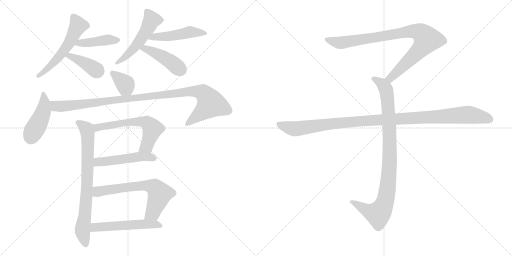
t = 0.00 s
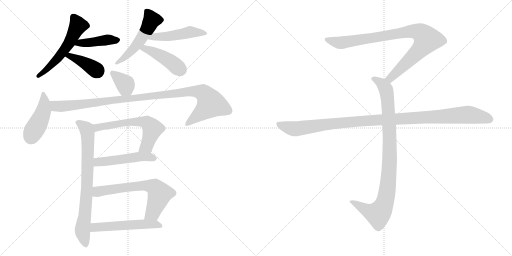
t = 2.00 s
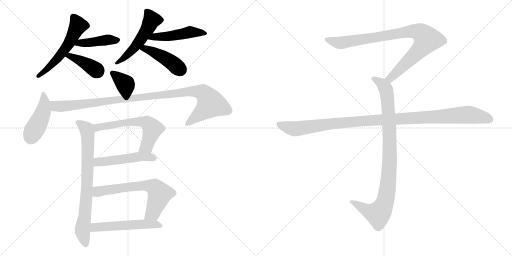
t = 4.00 s
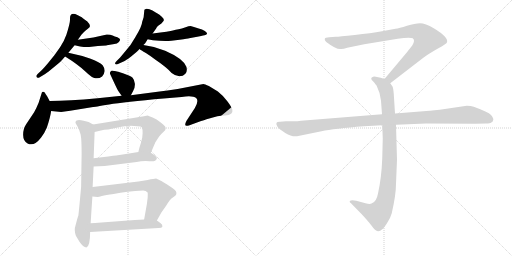
t = 6.00 s
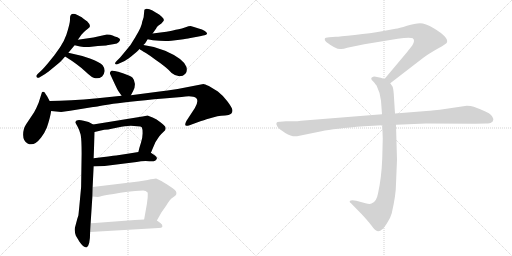
t = 8.00 s
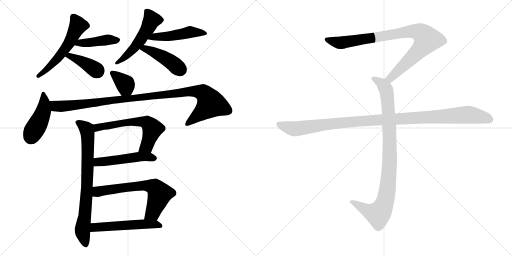
t = 10.00 s

The animated SVG that drew these frames (rendered in a browser with its animation timeline set to each time). Animation: 17 CSS @keyframes rules; frames cover the first 10.00 s.

<svg version="1.1" viewBox="0 0 2048 1024" xmlns="http://www.w3.org/2000/svg">
  <g stroke="lightgray" stroke-dasharray="1,1" stroke-width="1" transform="scale(4, 4)">
    <line x1="0" y1="0" x2="256" y2="256"></line>
    <line x1="256" y1="0" x2="0" y2="256"></line>
    <line x1="128" y1="0" x2="128" y2="256"></line>
    <line x1="0" y1="128" x2="256" y2="128"></line>
    <line x1="256" y1="0" x2="512" y2="256"></line>
    <line x1="512" y1="0" x2="256" y2="256"></line>
    <line x1="384" y1="0" x2="384" y2="256"></line>
    <line x1="256" y1="128" x2="512" y2="128"></line>
  </g>
<g transform="scale(1, -1) translate(0, -850)">
   <style type="text/css">
    @keyframes keyframes0 {
      from {
       stroke: black;
       stroke-dashoffset: 556;
       stroke-width: 128;
       }
       64% {
       animation-timing-function: step-end;
       stroke: black;
       stroke-dashoffset: 0;
       stroke-width: 128;
       }
       to {
       stroke: black;
       stroke-width: 1024;
       }
       }
       #make-me-a-hanzi-animation-0 {
         animation: keyframes0 0.702474s both;
         animation-delay: 0.000000s;
         animation-timing-function: linear;
       }
    @keyframes keyframes1 {
      from {
       stroke: black;
       stroke-dashoffset: 422;
       stroke-width: 128;
       }
       58% {
       animation-timing-function: step-end;
       stroke: black;
       stroke-dashoffset: 0;
       stroke-width: 128;
       }
       to {
       stroke: black;
       stroke-width: 1024;
       }
       }
       #make-me-a-hanzi-animation-1 {
         animation: keyframes1 0.593424s both;
         animation-delay: 0.702474s;
         animation-timing-function: linear;
       }
    @keyframes keyframes2 {
      from {
       stroke: black;
       stroke-dashoffset: 395;
       stroke-width: 128;
       }
       56% {
       animation-timing-function: step-end;
       stroke: black;
       stroke-dashoffset: 0;
       stroke-width: 128;
       }
       to {
       stroke: black;
       stroke-width: 1024;
       }
       }
       #make-me-a-hanzi-animation-2 {
         animation: keyframes2 0.571452s both;
         animation-delay: 1.295898s;
         animation-timing-function: linear;
       }
    @keyframes keyframes3 {
      from {
       stroke: black;
       stroke-dashoffset: 516;
       stroke-width: 128;
       }
       63% {
       animation-timing-function: step-end;
       stroke: black;
       stroke-dashoffset: 0;
       stroke-width: 128;
       }
       to {
       stroke: black;
       stroke-width: 1024;
       }
       }
       #make-me-a-hanzi-animation-3 {
         animation: keyframes3 0.669922s both;
         animation-delay: 1.867350s;
         animation-timing-function: linear;
       }
    @keyframes keyframes4 {
      from {
       stroke: black;
       stroke-dashoffset: 482;
       stroke-width: 128;
       }
       61% {
       animation-timing-function: step-end;
       stroke: black;
       stroke-dashoffset: 0;
       stroke-width: 128;
       }
       to {
       stroke: black;
       stroke-width: 1024;
       }
       }
       #make-me-a-hanzi-animation-4 {
         animation: keyframes4 0.642253s both;
         animation-delay: 2.537272s;
         animation-timing-function: linear;
       }
    @keyframes keyframes5 {
      from {
       stroke: black;
       stroke-dashoffset: 440;
       stroke-width: 128;
       }
       59% {
       animation-timing-function: step-end;
       stroke: black;
       stroke-dashoffset: 0;
       stroke-width: 128;
       }
       to {
       stroke: black;
       stroke-width: 1024;
       }
       }
       #make-me-a-hanzi-animation-5 {
         animation: keyframes5 0.608073s both;
         animation-delay: 3.179525s;
         animation-timing-function: linear;
       }
    @keyframes keyframes6 {
      from {
       stroke: black;
       stroke-dashoffset: 361;
       stroke-width: 128;
       }
       54% {
       animation-timing-function: step-end;
       stroke: black;
       stroke-dashoffset: 0;
       stroke-width: 128;
       }
       to {
       stroke: black;
       stroke-width: 1024;
       }
       }
       #make-me-a-hanzi-animation-6 {
         animation: keyframes6 0.543783s both;
         animation-delay: 3.787598s;
         animation-timing-function: linear;
       }
    @keyframes keyframes7 {
      from {
       stroke: black;
       stroke-dashoffset: 443;
       stroke-width: 128;
       }
       59% {
       animation-timing-function: step-end;
       stroke: black;
       stroke-dashoffset: 0;
       stroke-width: 128;
       }
       to {
       stroke: black;
       stroke-width: 1024;
       }
       }
       #make-me-a-hanzi-animation-7 {
         animation: keyframes7 0.610514s both;
         animation-delay: 4.331381s;
         animation-timing-function: linear;
       }
    @keyframes keyframes8 {
      from {
       stroke: black;
       stroke-dashoffset: 1050;
       stroke-width: 128;
       }
       77% {
       animation-timing-function: step-end;
       stroke: black;
       stroke-dashoffset: 0;
       stroke-width: 128;
       }
       to {
       stroke: black;
       stroke-width: 1024;
       }
       }
       #make-me-a-hanzi-animation-8 {
         animation: keyframes8 1.104492s both;
         animation-delay: 4.941895s;
         animation-timing-function: linear;
       }
    @keyframes keyframes9 {
      from {
       stroke: black;
       stroke-dashoffset: 768;
       stroke-width: 128;
       }
       71% {
       animation-timing-function: step-end;
       stroke: black;
       stroke-dashoffset: 0;
       stroke-width: 128;
       }
       to {
       stroke: black;
       stroke-width: 1024;
       }
       }
       #make-me-a-hanzi-animation-9 {
         animation: keyframes9 0.875000s both;
         animation-delay: 6.046387s;
         animation-timing-function: linear;
       }
    @keyframes keyframes10 {
      from {
       stroke: black;
       stroke-dashoffset: 605;
       stroke-width: 128;
       }
       66% {
       animation-timing-function: step-end;
       stroke: black;
       stroke-dashoffset: 0;
       stroke-width: 128;
       }
       to {
       stroke: black;
       stroke-width: 1024;
       }
       }
       #make-me-a-hanzi-animation-10 {
         animation: keyframes10 0.742350s both;
         animation-delay: 6.921387s;
         animation-timing-function: linear;
       }
    @keyframes keyframes11 {
      from {
       stroke: black;
       stroke-dashoffset: 498;
       stroke-width: 128;
       }
       62% {
       animation-timing-function: step-end;
       stroke: black;
       stroke-dashoffset: 0;
       stroke-width: 128;
       }
       to {
       stroke: black;
       stroke-width: 1024;
       }
       }
       #make-me-a-hanzi-animation-11 {
         animation: keyframes11 0.655273s both;
         animation-delay: 7.663737s;
         animation-timing-function: linear;
       }
    @keyframes keyframes12 {
      from {
       stroke: black;
       stroke-dashoffset: 654;
       stroke-width: 128;
       }
       68% {
       animation-timing-function: step-end;
       stroke: black;
       stroke-dashoffset: 0;
       stroke-width: 128;
       }
       to {
       stroke: black;
       stroke-width: 1024;
       }
       }
       #make-me-a-hanzi-animation-12 {
         animation: keyframes12 0.782227s both;
         animation-delay: 8.319010s;
         animation-timing-function: linear;
       }
    @keyframes keyframes13 {
      from {
       stroke: black;
       stroke-dashoffset: 536;
       stroke-width: 128;
       }
       64% {
       animation-timing-function: step-end;
       stroke: black;
       stroke-dashoffset: 0;
       stroke-width: 128;
       }
       to {
       stroke: black;
       stroke-width: 1024;
       }
       }
       #make-me-a-hanzi-animation-13 {
         animation: keyframes13 0.686198s both;
         animation-delay: 9.101237s;
         animation-timing-function: linear;
       }
    @keyframes keyframes14 {
      from {
       stroke: black;
       stroke-dashoffset: 901;
       stroke-width: 128;
       }
       75% {
       animation-timing-function: step-end;
       stroke: black;
       stroke-dashoffset: 0;
       stroke-width: 128;
       }
       to {
       stroke: black;
       stroke-width: 1024;
       }
       }
       #make-me-a-hanzi-animation-14 {
         animation: keyframes14 0.983236s both;
         animation-delay: 9.787435s;
         animation-timing-function: linear;
       }
    @keyframes keyframes15 {
      from {
       stroke: black;
       stroke-dashoffset: 948;
       stroke-width: 128;
       }
       76% {
       animation-timing-function: step-end;
       stroke: black;
       stroke-dashoffset: 0;
       stroke-width: 128;
       }
       to {
       stroke: black;
       stroke-width: 1024;
       }
       }
       #make-me-a-hanzi-animation-15 {
         animation: keyframes15 1.021484s both;
         animation-delay: 10.770671s;
         animation-timing-function: linear;
       }
    @keyframes keyframes16 {
      from {
       stroke: black;
       stroke-dashoffset: 1108;
       stroke-width: 128;
       }
       78% {
       animation-timing-function: step-end;
       stroke: black;
       stroke-dashoffset: 0;
       stroke-width: 128;
       }
       to {
       stroke: black;
       stroke-width: 1024;
       }
       }
       #make-me-a-hanzi-animation-16 {
         animation: keyframes16 1.151693s both;
         animation-delay: 11.792155s;
         animation-timing-function: linear;
       }
</style>
<path d="M 309.5 790.0 Q 290.5 799.5 282.5 789.5 Q 279.5 786.5 280.0 771.5 Q 280.5 756.5 265.5 711.0 Q 250.5 665.5 192.5 598.5 Q 177.5 580.5 167.5 570.5 L 150.5 554.5 Q 143.5 547.5 145.5 544.5 Q 148.5 534.5 160.5 542.5 L 180.5 554.5 Q 189.5 559.5 214.0 580.0 Q 238.5 600.5 242.5 604.5 Q 246.5 608.5 260.5 624.5 L 273.5 639.5 L 298.5 669.5 L 311.5 691.5 L 323.5 708.5 Q 324.5 709.5 333.0 719.0 Q 341.5 728.5 352.5 736.5 Q 369.5 744.5 347.5 766.5 L 346.5 766.5 Q 334.5 774.5 331.5 777.5 Q 328.5 780.5 319.0 785.25 L 309.5 790.0 Z" fill="lightgray"></path> 
<path d="M 298.5 669.5 L 320.5 664.5 Q 340.5 661.5 356.5 662.5 L 391.5 666.5 Q 427.5 668.5 427.5 669.5 L 457.5 674.5 Q 468.5 675.5 475.5 682.5 Q 481.5 688.5 480.5 691.5 Q 480.5 697.5 469.5 701.5 Q 458.5 704.5 450.5 708.5 Q 442.5 712.5 427.5 712.5 L 373.5 700.5 L 311.5 691.5 C 281.5 687.5 269.5 676.5 298.5 669.5 Z" fill="lightgray"></path> 
<path d="M 260.5 624.5 Q 313.5 591.5 341.5 564.5 Q 369.5 537.5 381.5 537.5 Q 395.5 534.5 408.5 544.5 Q 416.5 552.5 418.5 565.5 Q 419.5 577.5 410.5 589.5 Q 400.5 600.5 362.5 615.5 Q 323.5 629.5 273.5 639.5 C 244.5 645.5 235.5 640.5 260.5 624.5 Z" fill="lightgray"></path> 
<path d="M 568.5 762.5 Q 568.5 746.5 540.5 700.5 L 522.5 671.5 Q 520.5 668.5 500.5 644.5 L 480.5 620.5 L 467.5 607.5 Q 454.5 594.5 464.5 592.5 Q 466.5 591.5 478.5 597.5 L 496.5 605.5 Q 501.5 607.5 524.5 624.5 L 536.5 634.5 Q 548.5 644.5 555.5 651.5 L 555.5 652.5 Q 556.5 653.5 557.5 654.5 L 573.5 670.5 Q 579.5 673.5 590.5 693.5 L 610.5 716.5 L 624.5 736.5 Q 626.5 742.5 631.5 746.5 L 645.5 756.5 Q 654.5 765.5 655.5 769.5 Q 656.5 773.5 647.0 783.0 Q 637.5 792.5 630.0 796.5 Q 622.5 800.5 610.0 808.0 Q 597.5 815.5 586.5 815.5 Q 579.5 813.5 577.5 811.5 L 574.5 781.5 L 568.5 762.5 Z" fill="lightgray"></path> 
<path d="M 590.5 693.5 L 611.5 689.5 Q 656.5 684.5 685.5 687.5 L 718.5 691.5 Q 752.5 696.5 756.5 697.5 L 794.5 704.5 Q 816.5 709.5 821.5 710.5 Q 826.5 711.5 828.5 716.5 Q 828.5 719.5 819.5 726.5 Q 810.5 732.5 791.5 737.5 Q 773.5 744.5 765.5 745.5 Q 757.5 746.5 742.5 741.5 Q 726.5 735.5 714.5 733.5 Q 702.5 731.5 691.5 728.5 Q 680.5 724.5 610.5 716.5 C 580.5 713.5 561.5 699.5 590.5 693.5 Z" fill="lightgray"></path> 
<path d="M 557.5 654.5 Q 563.5 650.5 583.5 638.5 Q 602.5 626.5 620.5 612.5 Q 666.5 581.5 686.5 558.5 Q 702.5 545.5 717.5 545.5 Q 732.5 545.5 741.5 555.5 Q 750.5 564.5 745.5 583.5 Q 732.5 616.5 660.5 647.5 Q 616.5 665.5 573.5 670.5 C 543.5 674.5 532.5 670.5 557.5 654.5 Z" fill="lightgray"></path> 
<path d="M 464.5 565.5 L 450.5 567.5 Q 446.5 568.5 442.5 564.5 Q 438.5 559.5 440.5 554.5 Q 467.5 495.5 472.5 487.5 L 486.5 467.5 C 503.5 442.5 509.5 442.5 523.5 469.5 L 532.5 486.5 Q 540.5 498.5 539.5 515.5 Q 537.5 531.5 530.5 539.5 Q 522.5 546.5 494.5 556.5 Q 466.5 565.5 464.5 565.5 Z" fill="lightgray"></path> 
<path d="M 198.5 446.5 L 188.5 465.5 Q 177.5 482.5 176.5 482.5 Q 168.5 484.5 167.5 480.5 L 154.5 439.5 Q 146.5 419.5 136.5 401.5 L 104.5 353.5 Q 92.5 335.5 92.5 311.5 Q 92.5 286.5 110.5 276.5 Q 135.5 262.5 164.5 300.5 Q 179.5 320.5 187.5 340.5 Q 201.5 382.5 204.5 406.5 C 207.5 428.5 207.5 428.5 198.5 446.5 Z" fill="lightgray"></path> 
<path d="M 486.5 467.5 L 390.5 457.5 Q 275.5 446.5 198.5 446.5 C 168.5 446.5 174.5 409.5 204.5 406.5 L 244.5 402.5 L 280.5 407.5 L 372.5 422.5 Q 375.5 422.5 436.5 432.5 Q 496.5 442.5 654.5 456.5 L 726.5 462.5 Q 771.5 468.5 784.5 458.5 Q 796.5 447.5 779.5 418.5 L 745.5 366.5 Q 732.5 340.5 755.5 348.5 L 804.5 366.5 Q 808.5 367.5 840.5 377.5 L 869.5 385.5 Q 883.5 387.5 900.5 388.5 Q 916.5 388.5 924.5 395.5 Q 931.5 401.5 929.5 411.5 Q 927.5 421.5 908.5 446.5 Q 888.5 471.5 871.5 484.5 L 835.5 506.5 Q 818.5 514.5 813.5 514.5 L 710.5 494.5 Q 669.5 487.5 630.5 483.5 L 523.5 469.5 L 486.5 467.5 Z" fill="lightgray"></path> 
<path d="M 374.5 217.5 L 378.5 322.5 C 379.5 348.5 379.5 348.5 372.5 352.5 L 354.5 362.5 L 334.5 367.5 Q 304.5 374.5 301.5 362.5 Q 300.5 358.5 309.5 345.5 Q 317.5 331.5 322.5 312.5 Q 326.5 292.5 326.5 236.5 L 324.5 104.5 Q 324.5 101.5 319.5 48.5 Q 314.5 -4.5 313.5 -11.5 L 309.5 -23.5 L 301.5 -53.5 Q 295.5 -69.5 303.5 -92.5 L 309.5 -102.5 Q 316.5 -113.5 316.5 -114.5 Q 333.5 -139.5 345.5 -139.5 Q 360.5 -134.5 360.5 -77.5 L 362.5 -42.5 L 369.5 64.5 L 370.5 102.5 L 374.5 184.5 L 374.5 217.5 Z" fill="lightgray"></path> 
<path d="M 548.5 345.5 Q 564.5 345.5 567.5 340.5 Q 570.5 334.5 570.5 317.5 Q 570.5 299.5 563.5 278.5 Q 556.5 257.5 553.5 242.5 C 546.5 213.5 591.5 211.5 603.5 239.5 L 621.5 281.5 L 636.5 304.5 Q 646.5 316.5 654.5 323.5 Q 662.5 330.5 662.5 335.5 Q 662.5 340.5 660.5 344.5 Q 658.5 347.5 641.5 361.5 L 626.5 372.5 L 610.5 380.5 Q 599.5 385.5 590.5 388.5 L 570.5 384.5 Q 561.5 384.5 557.5 382.5 L 372.5 352.5 C 342.5 347.5 349.5 315.5 378.5 322.5 L 416.5 331.5 Q 434.5 331.5 446.5 335.5 L 485.5 343.5 Q 516.5 347.5 523.5 347.5 L 548.5 345.5 Z" fill="lightgray"></path> 
<path d="M 553.5 242.5 L 516.5 236.5 L 464.5 228.5 Q 446.5 226.5 374.5 217.5 C 344.5 213.5 344.5 183.5 374.5 184.5 L 418.5 186.5 L 546.5 202.5 Q 570.5 207.5 597.5 205.5 Q 623.5 202.5 627.5 216.5 Q 628.5 222.5 618.5 229.5 L 603.5 239.5 C 590.5 248.5 583.5 247.5 553.5 242.5 Z" fill="lightgray"></path> 
<path d="M 369.5 64.5 L 390.5 62.5 Q 391.5 61.5 407.5 66.5 Q 422.5 70.5 454.5 74.5 Q 507.5 85.5 572.5 88.5 Q 583.5 88.5 590.5 80.5 Q 591.5 76.5 590.5 58.5 L 587.5 34.5 L 576.5 -27.5 C 571.5 -57.5 612.5 -57.5 627.5 -31.5 L 645.5 0.5 L 664.5 27.5 Q 680.5 54.5 691.5 60.5 Q 703.5 69.5 704.5 71.5 Q 710.5 85.5 689.5 98.5 L 668.5 112.5 Q 653.5 122.5 645.5 126.5 L 624.5 136.5 Q 617.5 136.5 590.5 130.5 L 553.5 124.5 L 370.5 102.5 C 340.5 98.5 339.5 67.5 369.5 64.5 Z" fill="lightgray"></path> 
<path d="M 405.5 -39.5 Q 377.5 -41.5 362.5 -42.5 C 332.5 -44.5 330.5 -79.5 360.5 -77.5 L 634.5 -61.5 Q 647.5 -61.5 649.5 -56.5 Q 651.5 -48.5 641.5 -41.5 L 627.5 -31.5 C 618.5 -25.5 606.5 -25.5 576.5 -27.5 L 539.5 -29.5 L 405.5 -39.5 Z" fill="lightgray"></path> 
<path d="M 1561.0 517.0 L 1692.0 618.0 Q 1713.0 634.0 1750.0 655.0 Q 1788.0 676.0 1788.0 681.0 Q 1795.0 701.0 1735.0 737.0 Q 1701.0 757.0 1680.0 757.0 Q 1660.0 757.0 1628.0 747.0 Q 1596.0 737.0 1582.0 735.0 L 1528.0 725.0 Q 1484.0 717.0 1419.0 710.0 Q 1355.0 703.0 1343.0 703.0 L 1317.0 701.0 Q 1299.0 701.0 1299.0 694.0 Q 1297.0 690.0 1305.0 682.0 Q 1347.0 650.0 1365.0 654.0 Q 1374.0 654.0 1389.0 659.0 L 1457.0 673.0 L 1591.0 695.0 Q 1638.0 702.0 1651.0 697.0 Q 1662.0 689.0 1649.0 668.0 L 1627.0 640.0 L 1538.0 534.0 C 1519.0 511.0 1537.0 499.0 1561.0 517.0 Z" fill="lightgray"></path> 
<path d="M 1529.0 349.0 L 1531.0 296.0 L 1529.0 217.0 Q 1526.0 138.0 1512.0 76.0 Q 1506.0 42.0 1486.0 36.0 Q 1479.0 32.0 1462.0 37.0 L 1425.0 47.0 Q 1405.0 51.0 1399.0 46.0 Q 1397.0 41.0 1404.0 37.0 L 1447.0 -7.0 Q 1472.0 -34.0 1485.0 -51.0 Q 1498.0 -68.0 1503.0 -71.0 Q 1515.0 -81.0 1529.0 -67.0 Q 1536.0 -62.0 1549.0 -41.0 Q 1561.0 -24.0 1567.0 -3.0 Q 1584.0 71.0 1584.0 115.0 L 1588.0 211.0 L 1584.0 351.0 L 1580.0 396.0 L 1575.0 475.0 Q 1573.0 498.0 1570.0 504.0 L 1561.0 517.0 C 1554.0 529.0 1554.0 529.0 1538.0 534.0 L 1523.0 539.0 L 1503.0 543.0 Q 1493.0 545.0 1489.0 541.0 Q 1485.0 540.0 1485.0 535.0 Q 1485.0 530.0 1493.0 524.0 Q 1505.0 510.0 1507.0 506.0 Q 1522.0 476.0 1524.0 447.0 L 1528.0 393.0 L 1529.0 349.0 Z" fill="lightgray"></path> 
<path d="M 1528.0 393.0 L 1204.0 367.0 Q 1190.0 365.0 1174.0 365.0 L 1144.0 365.0 L 1120.0 363.0 Q 1097.0 364.0 1110.0 343.0 Q 1116.0 334.0 1141.0 318.0 Q 1167.0 302.0 1188.0 305.0 L 1286.0 325.0 Q 1336.0 336.0 1456.0 345.0 L 1529.0 349.0 L 1584.0 351.0 L 1704.0 356.0 L 1901.0 355.0 L 1944.0 356.0 Q 1961.0 356.0 1965.0 360.0 Q 1971.0 362.0 1973.0 370.0 Q 1975.0 377.0 1964.0 390.0 Q 1953.0 402.0 1895.0 423.0 Q 1884.0 427.0 1867.0 427.0 L 1759.0 411.0 Q 1714.0 406.0 1693.0 405.0 L 1580.0 396.0 L 1528.0 393.0 Z" fill="lightgray"></path> 
      <clipPath id="make-me-a-hanzi-clip-0">
      <path d="M 309.5 790.0 Q 290.5 799.5 282.5 789.5 Q 279.5 786.5 280.0 771.5 Q 280.5 756.5 265.5 711.0 Q 250.5 665.5 192.5 598.5 Q 177.5 580.5 167.5 570.5 L 150.5 554.5 Q 143.5 547.5 145.5 544.5 Q 148.5 534.5 160.5 542.5 L 180.5 554.5 Q 189.5 559.5 214.0 580.0 Q 238.5 600.5 242.5 604.5 Q 246.5 608.5 260.5 624.5 L 273.5 639.5 L 298.5 669.5 L 311.5 691.5 L 323.5 708.5 Q 324.5 709.5 333.0 719.0 Q 341.5 728.5 352.5 736.5 Q 369.5 744.5 347.5 766.5 L 346.5 766.5 Q 334.5 774.5 331.5 777.5 Q 328.5 780.5 319.0 785.25 L 309.5 790.0 Z" fill="lightgray"></path>
      </clipPath>
      <path clip-path="url(#make-me-a-hanzi-clip-0)" d="M 292.5 782.5 L 312.5 747.5 L 277.5 678.5 L 228.5 614.5 L 153.5 546.5 " fill="none" id="make-me-a-hanzi-animation-0" stroke-dasharray="428 856" stroke-linecap="round"></path>

      <clipPath id="make-me-a-hanzi-clip-1">
      <path d="M 298.5 669.5 L 320.5 664.5 Q 340.5 661.5 356.5 662.5 L 391.5 666.5 Q 427.5 668.5 427.5 669.5 L 457.5 674.5 Q 468.5 675.5 475.5 682.5 Q 481.5 688.5 480.5 691.5 Q 480.5 697.5 469.5 701.5 Q 458.5 704.5 450.5 708.5 Q 442.5 712.5 427.5 712.5 L 373.5 700.5 L 311.5 691.5 C 281.5 687.5 269.5 676.5 298.5 669.5 Z" fill="lightgray"></path>
      </clipPath>
      <path clip-path="url(#make-me-a-hanzi-clip-1)" d="M 305.5 673.5 L 425.5 691.5 L 470.5 690.5 " fill="none" id="make-me-a-hanzi-animation-1" stroke-dasharray="294 588" stroke-linecap="round"></path>

      <clipPath id="make-me-a-hanzi-clip-2">
      <path d="M 260.5 624.5 Q 313.5 591.5 341.5 564.5 Q 369.5 537.5 381.5 537.5 Q 395.5 534.5 408.5 544.5 Q 416.5 552.5 418.5 565.5 Q 419.5 577.5 410.5 589.5 Q 400.5 600.5 362.5 615.5 Q 323.5 629.5 273.5 639.5 C 244.5 645.5 235.5 640.5 260.5 624.5 Z" fill="lightgray"></path>
      </clipPath>
      <path clip-path="url(#make-me-a-hanzi-clip-2)" d="M 269.5 622.5 L 279.5 627.5 L 308.5 614.5 L 390.5 564.5 " fill="none" id="make-me-a-hanzi-animation-2" stroke-dasharray="267 534" stroke-linecap="round"></path>

      <clipPath id="make-me-a-hanzi-clip-3">
      <path d="M 568.5 762.5 Q 568.5 746.5 540.5 700.5 L 522.5 671.5 Q 520.5 668.5 500.5 644.5 L 480.5 620.5 L 467.5 607.5 Q 454.5 594.5 464.5 592.5 Q 466.5 591.5 478.5 597.5 L 496.5 605.5 Q 501.5 607.5 524.5 624.5 L 536.5 634.5 Q 548.5 644.5 555.5 651.5 L 555.5 652.5 Q 556.5 653.5 557.5 654.5 L 573.5 670.5 Q 579.5 673.5 590.5 693.5 L 610.5 716.5 L 624.5 736.5 Q 626.5 742.5 631.5 746.5 L 645.5 756.5 Q 654.5 765.5 655.5 769.5 Q 656.5 773.5 647.0 783.0 Q 637.5 792.5 630.0 796.5 Q 622.5 800.5 610.0 808.0 Q 597.5 815.5 586.5 815.5 Q 579.5 813.5 577.5 811.5 L 574.5 781.5 L 568.5 762.5 Z" fill="lightgray"></path>
      </clipPath>
      <path clip-path="url(#make-me-a-hanzi-clip-3)" d="M 586.5 803.5 L 606.5 770.5 L 591.5 737.5 L 529.5 651.5 L 470.5 599.5 " fill="none" id="make-me-a-hanzi-animation-3" stroke-dasharray="388 776" stroke-linecap="round"></path>

      <clipPath id="make-me-a-hanzi-clip-4">
      <path d="M 590.5 693.5 L 611.5 689.5 Q 656.5 684.5 685.5 687.5 L 718.5 691.5 Q 752.5 696.5 756.5 697.5 L 794.5 704.5 Q 816.5 709.5 821.5 710.5 Q 826.5 711.5 828.5 716.5 Q 828.5 719.5 819.5 726.5 Q 810.5 732.5 791.5 737.5 Q 773.5 744.5 765.5 745.5 Q 757.5 746.5 742.5 741.5 Q 726.5 735.5 714.5 733.5 Q 702.5 731.5 691.5 728.5 Q 680.5 724.5 610.5 716.5 C 580.5 713.5 561.5 699.5 590.5 693.5 Z" fill="lightgray"></path>
      </clipPath>
      <path clip-path="url(#make-me-a-hanzi-clip-4)" d="M 596.5 698.5 L 678.5 705.5 L 762.5 722.5 L 820.5 718.5 " fill="none" id="make-me-a-hanzi-animation-4" stroke-dasharray="354 708" stroke-linecap="round"></path>

      <clipPath id="make-me-a-hanzi-clip-5">
      <path d="M 557.5 654.5 Q 563.5 650.5 583.5 638.5 Q 602.5 626.5 620.5 612.5 Q 666.5 581.5 686.5 558.5 Q 702.5 545.5 717.5 545.5 Q 732.5 545.5 741.5 555.5 Q 750.5 564.5 745.5 583.5 Q 732.5 616.5 660.5 647.5 Q 616.5 665.5 573.5 670.5 C 543.5 674.5 532.5 670.5 557.5 654.5 Z" fill="lightgray"></path>
      </clipPath>
      <path clip-path="url(#make-me-a-hanzi-clip-5)" d="M 564.5 655.5 L 592.5 652.5 L 631.5 634.5 L 675.5 609.5 L 723.5 570.5 " fill="none" id="make-me-a-hanzi-animation-5" stroke-dasharray="312 624" stroke-linecap="round"></path>

      <clipPath id="make-me-a-hanzi-clip-6">
      <path d="M 464.5 565.5 L 450.5 567.5 Q 446.5 568.5 442.5 564.5 Q 438.5 559.5 440.5 554.5 Q 467.5 495.5 472.5 487.5 L 486.5 467.5 C 503.5 442.5 509.5 442.5 523.5 469.5 L 532.5 486.5 Q 540.5 498.5 539.5 515.5 Q 537.5 531.5 530.5 539.5 Q 522.5 546.5 494.5 556.5 Q 466.5 565.5 464.5 565.5 Z" fill="lightgray"></path>
      </clipPath>
      <path clip-path="url(#make-me-a-hanzi-clip-6)" d="M 450.5 557.5 L 501.5 513.5 L 516.5 478.5 " fill="none" id="make-me-a-hanzi-animation-6" stroke-dasharray="233 466" stroke-linecap="round"></path>

      <clipPath id="make-me-a-hanzi-clip-7">
      <path d="M 198.5 446.5 L 188.5 465.5 Q 177.5 482.5 176.5 482.5 Q 168.5 484.5 167.5 480.5 L 154.5 439.5 Q 146.5 419.5 136.5 401.5 L 104.5 353.5 Q 92.5 335.5 92.5 311.5 Q 92.5 286.5 110.5 276.5 Q 135.5 262.5 164.5 300.5 Q 179.5 320.5 187.5 340.5 Q 201.5 382.5 204.5 406.5 C 207.5 428.5 207.5 428.5 198.5 446.5 Z" fill="lightgray"></path>
      </clipPath>
      <path clip-path="url(#make-me-a-hanzi-clip-7)" d="M 173.5 476.5 L 173.5 406.5 L 124.5 300.5 " fill="none" id="make-me-a-hanzi-animation-7" stroke-dasharray="315 630" stroke-linecap="round"></path>

      <clipPath id="make-me-a-hanzi-clip-8">
      <path d="M 486.5 467.5 L 390.5 457.5 Q 275.5 446.5 198.5 446.5 C 168.5 446.5 174.5 409.5 204.5 406.5 L 244.5 402.5 L 280.5 407.5 L 372.5 422.5 Q 375.5 422.5 436.5 432.5 Q 496.5 442.5 654.5 456.5 L 726.5 462.5 Q 771.5 468.5 784.5 458.5 Q 796.5 447.5 779.5 418.5 L 745.5 366.5 Q 732.5 340.5 755.5 348.5 L 804.5 366.5 Q 808.5 367.5 840.5 377.5 L 869.5 385.5 Q 883.5 387.5 900.5 388.5 Q 916.5 388.5 924.5 395.5 Q 931.5 401.5 929.5 411.5 Q 927.5 421.5 908.5 446.5 Q 888.5 471.5 871.5 484.5 L 835.5 506.5 Q 818.5 514.5 813.5 514.5 L 710.5 494.5 Q 669.5 487.5 630.5 483.5 L 523.5 469.5 L 486.5 467.5 Z" fill="lightgray"></path>
      </clipPath>
      <path clip-path="url(#make-me-a-hanzi-clip-8)" d="M 204.5 440.5 L 222.5 425.5 L 247.5 424.5 L 765.5 485.5 L 814.5 477.5 L 843.5 435.5 L 748.5 356.5 " fill="none" id="make-me-a-hanzi-animation-8" stroke-dasharray="922 1844" stroke-linecap="round"></path>

      <clipPath id="make-me-a-hanzi-clip-9">
      <path d="M 374.5 217.5 L 378.5 322.5 C 379.5 348.5 379.5 348.5 372.5 352.5 L 354.5 362.5 L 334.5 367.5 Q 304.5 374.5 301.5 362.5 Q 300.5 358.5 309.5 345.5 Q 317.5 331.5 322.5 312.5 Q 326.5 292.5 326.5 236.5 L 324.5 104.5 Q 324.5 101.5 319.5 48.5 Q 314.5 -4.5 313.5 -11.5 L 309.5 -23.5 L 301.5 -53.5 Q 295.5 -69.5 303.5 -92.5 L 309.5 -102.5 Q 316.5 -113.5 316.5 -114.5 Q 333.5 -139.5 345.5 -139.5 Q 360.5 -134.5 360.5 -77.5 L 362.5 -42.5 L 369.5 64.5 L 370.5 102.5 L 374.5 184.5 L 374.5 217.5 Z" fill="lightgray"></path>
      </clipPath>
      <path clip-path="url(#make-me-a-hanzi-clip-9)" d="M 309.5 360.5 L 346.5 333.5 L 350.5 312.5 L 346.5 71.5 L 330.5 -69.5 L 343.5 -130.5 " fill="none" id="make-me-a-hanzi-animation-9" stroke-dasharray="640 1280" stroke-linecap="round"></path>

      <clipPath id="make-me-a-hanzi-clip-10">
      <path d="M 548.5 345.5 Q 564.5 345.5 567.5 340.5 Q 570.5 334.5 570.5 317.5 Q 570.5 299.5 563.5 278.5 Q 556.5 257.5 553.5 242.5 C 546.5 213.5 591.5 211.5 603.5 239.5 L 621.5 281.5 L 636.5 304.5 Q 646.5 316.5 654.5 323.5 Q 662.5 330.5 662.5 335.5 Q 662.5 340.5 660.5 344.5 Q 658.5 347.5 641.5 361.5 L 626.5 372.5 L 610.5 380.5 Q 599.5 385.5 590.5 388.5 L 570.5 384.5 Q 561.5 384.5 557.5 382.5 L 372.5 352.5 C 342.5 347.5 349.5 315.5 378.5 322.5 L 416.5 331.5 Q 434.5 331.5 446.5 335.5 L 485.5 343.5 Q 516.5 347.5 523.5 347.5 L 548.5 345.5 Z" fill="lightgray"></path>
      </clipPath>
      <path clip-path="url(#make-me-a-hanzi-clip-10)" d="M 383.5 331.5 L 390.5 340.5 L 413.5 346.5 L 521.5 362.5 L 566.5 364.5 L 588.5 359.5 L 609.5 334.5 L 588.5 270.5 L 560.5 246.5 " fill="none" id="make-me-a-hanzi-animation-10" stroke-dasharray="477 954" stroke-linecap="round"></path>

      <clipPath id="make-me-a-hanzi-clip-11">
      <path d="M 553.5 242.5 L 516.5 236.5 L 464.5 228.5 Q 446.5 226.5 374.5 217.5 C 344.5 213.5 344.5 183.5 374.5 184.5 L 418.5 186.5 L 546.5 202.5 Q 570.5 207.5 597.5 205.5 Q 623.5 202.5 627.5 216.5 Q 628.5 222.5 618.5 229.5 L 603.5 239.5 C 590.5 248.5 583.5 247.5 553.5 242.5 Z" fill="lightgray"></path>
      </clipPath>
      <path clip-path="url(#make-me-a-hanzi-clip-11)" d="M 381.5 190.5 L 389.5 201.5 L 549.5 222.5 L 616.5 218.5 " fill="none" id="make-me-a-hanzi-animation-11" stroke-dasharray="370 740" stroke-linecap="round"></path>

      <clipPath id="make-me-a-hanzi-clip-12">
      <path d="M 369.5 64.5 L 390.5 62.5 Q 391.5 61.5 407.5 66.5 Q 422.5 70.5 454.5 74.5 Q 507.5 85.5 572.5 88.5 Q 583.5 88.5 590.5 80.5 Q 591.5 76.5 590.5 58.5 L 587.5 34.5 L 576.5 -27.5 C 571.5 -57.5 612.5 -57.5 627.5 -31.5 L 645.5 0.5 L 664.5 27.5 Q 680.5 54.5 691.5 60.5 Q 703.5 69.5 704.5 71.5 Q 710.5 85.5 689.5 98.5 L 668.5 112.5 Q 653.5 122.5 645.5 126.5 L 624.5 136.5 Q 617.5 136.5 590.5 130.5 L 553.5 124.5 L 370.5 102.5 C 340.5 98.5 339.5 67.5 369.5 64.5 Z" fill="lightgray"></path>
      </clipPath>
      <path clip-path="url(#make-me-a-hanzi-clip-12)" d="M 375.5 70.5 L 391.5 83.5 L 410.5 88.5 L 532.5 104.5 L 587.5 108.5 L 618.5 101.5 L 638.5 74.5 L 610.5 -1.5 L 583.5 -20.5 " fill="none" id="make-me-a-hanzi-animation-12" stroke-dasharray="526 1052" stroke-linecap="round"></path>

      <clipPath id="make-me-a-hanzi-clip-13">
      <path d="M 405.5 -39.5 Q 377.5 -41.5 362.5 -42.5 C 332.5 -44.5 330.5 -79.5 360.5 -77.5 L 634.5 -61.5 Q 647.5 -61.5 649.5 -56.5 Q 651.5 -48.5 641.5 -41.5 L 627.5 -31.5 C 618.5 -25.5 606.5 -25.5 576.5 -27.5 L 539.5 -29.5 L 405.5 -39.5 Z" fill="lightgray"></path>
      </clipPath>
      <path clip-path="url(#make-me-a-hanzi-clip-13)" d="M 367.5 -72.5 L 382.5 -58.5 L 571.5 -45.5 L 619.5 -46.5 L 640.5 -53.5 " fill="none" id="make-me-a-hanzi-animation-13" stroke-dasharray="408 816" stroke-linecap="round"></path>

      <clipPath id="make-me-a-hanzi-clip-14">
      <path d="M 1561.0 517.0 L 1692.0 618.0 Q 1713.0 634.0 1750.0 655.0 Q 1788.0 676.0 1788.0 681.0 Q 1795.0 701.0 1735.0 737.0 Q 1701.0 757.0 1680.0 757.0 Q 1660.0 757.0 1628.0 747.0 Q 1596.0 737.0 1582.0 735.0 L 1528.0 725.0 Q 1484.0 717.0 1419.0 710.0 Q 1355.0 703.0 1343.0 703.0 L 1317.0 701.0 Q 1299.0 701.0 1299.0 694.0 Q 1297.0 690.0 1305.0 682.0 Q 1347.0 650.0 1365.0 654.0 Q 1374.0 654.0 1389.0 659.0 L 1457.0 673.0 L 1591.0 695.0 Q 1638.0 702.0 1651.0 697.0 Q 1662.0 689.0 1649.0 668.0 L 1627.0 640.0 L 1538.0 534.0 C 1519.0 511.0 1537.0 499.0 1561.0 517.0 Z" fill="lightgray"></path>
      </clipPath>
      <path clip-path="url(#make-me-a-hanzi-clip-14)" d="M 1308.0 691.0 L 1367.0 679.0 L 1625.0 723.0 L 1656.0 726.0 L 1687.0 716.0 L 1708.0 692.0 L 1695.0 670.0 L 1580.0 554.0 L 1561.0 537.0 L 1548.0 536.0 " fill="none" id="make-me-a-hanzi-animation-14" stroke-dasharray="773 1546" stroke-linecap="round"></path>

      <clipPath id="make-me-a-hanzi-clip-15">
      <path d="M 1529.0 349.0 L 1531.0 296.0 L 1529.0 217.0 Q 1526.0 138.0 1512.0 76.0 Q 1506.0 42.0 1486.0 36.0 Q 1479.0 32.0 1462.0 37.0 L 1425.0 47.0 Q 1405.0 51.0 1399.0 46.0 Q 1397.0 41.0 1404.0 37.0 L 1447.0 -7.0 Q 1472.0 -34.0 1485.0 -51.0 Q 1498.0 -68.0 1503.0 -71.0 Q 1515.0 -81.0 1529.0 -67.0 Q 1536.0 -62.0 1549.0 -41.0 Q 1561.0 -24.0 1567.0 -3.0 Q 1584.0 71.0 1584.0 115.0 L 1588.0 211.0 L 1584.0 351.0 L 1580.0 396.0 L 1575.0 475.0 Q 1573.0 498.0 1570.0 504.0 L 1561.0 517.0 C 1554.0 529.0 1554.0 529.0 1538.0 534.0 L 1523.0 539.0 L 1503.0 543.0 Q 1493.0 545.0 1489.0 541.0 Q 1485.0 540.0 1485.0 535.0 Q 1485.0 530.0 1493.0 524.0 Q 1505.0 510.0 1507.0 506.0 Q 1522.0 476.0 1524.0 447.0 L 1528.0 393.0 L 1529.0 349.0 Z" fill="lightgray"></path>
      </clipPath>
      <path clip-path="url(#make-me-a-hanzi-clip-15)" d="M 1494.0 533.0 L 1524.0 518.0 L 1540.0 500.0 L 1551.0 450.0 L 1559.0 218.0 L 1547.0 75.0 L 1529.0 15.0 L 1510.0 -6.0 L 1473.0 5.0 L 1405.0 43.0 " fill="none" id="make-me-a-hanzi-animation-15" stroke-dasharray="820 1640" stroke-linecap="round"></path>

      <clipPath id="make-me-a-hanzi-clip-16">
      <path d="M 1528.0 393.0 L 1204.0 367.0 Q 1190.0 365.0 1174.0 365.0 L 1144.0 365.0 L 1120.0 363.0 Q 1097.0 364.0 1110.0 343.0 Q 1116.0 334.0 1141.0 318.0 Q 1167.0 302.0 1188.0 305.0 L 1286.0 325.0 Q 1336.0 336.0 1456.0 345.0 L 1529.0 349.0 L 1584.0 351.0 L 1704.0 356.0 L 1901.0 355.0 L 1944.0 356.0 Q 1961.0 356.0 1965.0 360.0 Q 1971.0 362.0 1973.0 370.0 Q 1975.0 377.0 1964.0 390.0 Q 1953.0 402.0 1895.0 423.0 Q 1884.0 427.0 1867.0 427.0 L 1759.0 411.0 Q 1714.0 406.0 1693.0 405.0 L 1580.0 396.0 L 1528.0 393.0 Z" fill="lightgray"></path>
      </clipPath>
      <path clip-path="url(#make-me-a-hanzi-clip-16)" d="M 1116.0 353.0 L 1146.0 341.0 L 1189.0 335.0 L 1429.0 365.0 L 1863.0 391.0 L 1930.0 382.0 L 1960.0 372.0 " fill="none" id="make-me-a-hanzi-animation-16" stroke-dasharray="980 1960" stroke-linecap="round"></path>

</g>
</svg>
